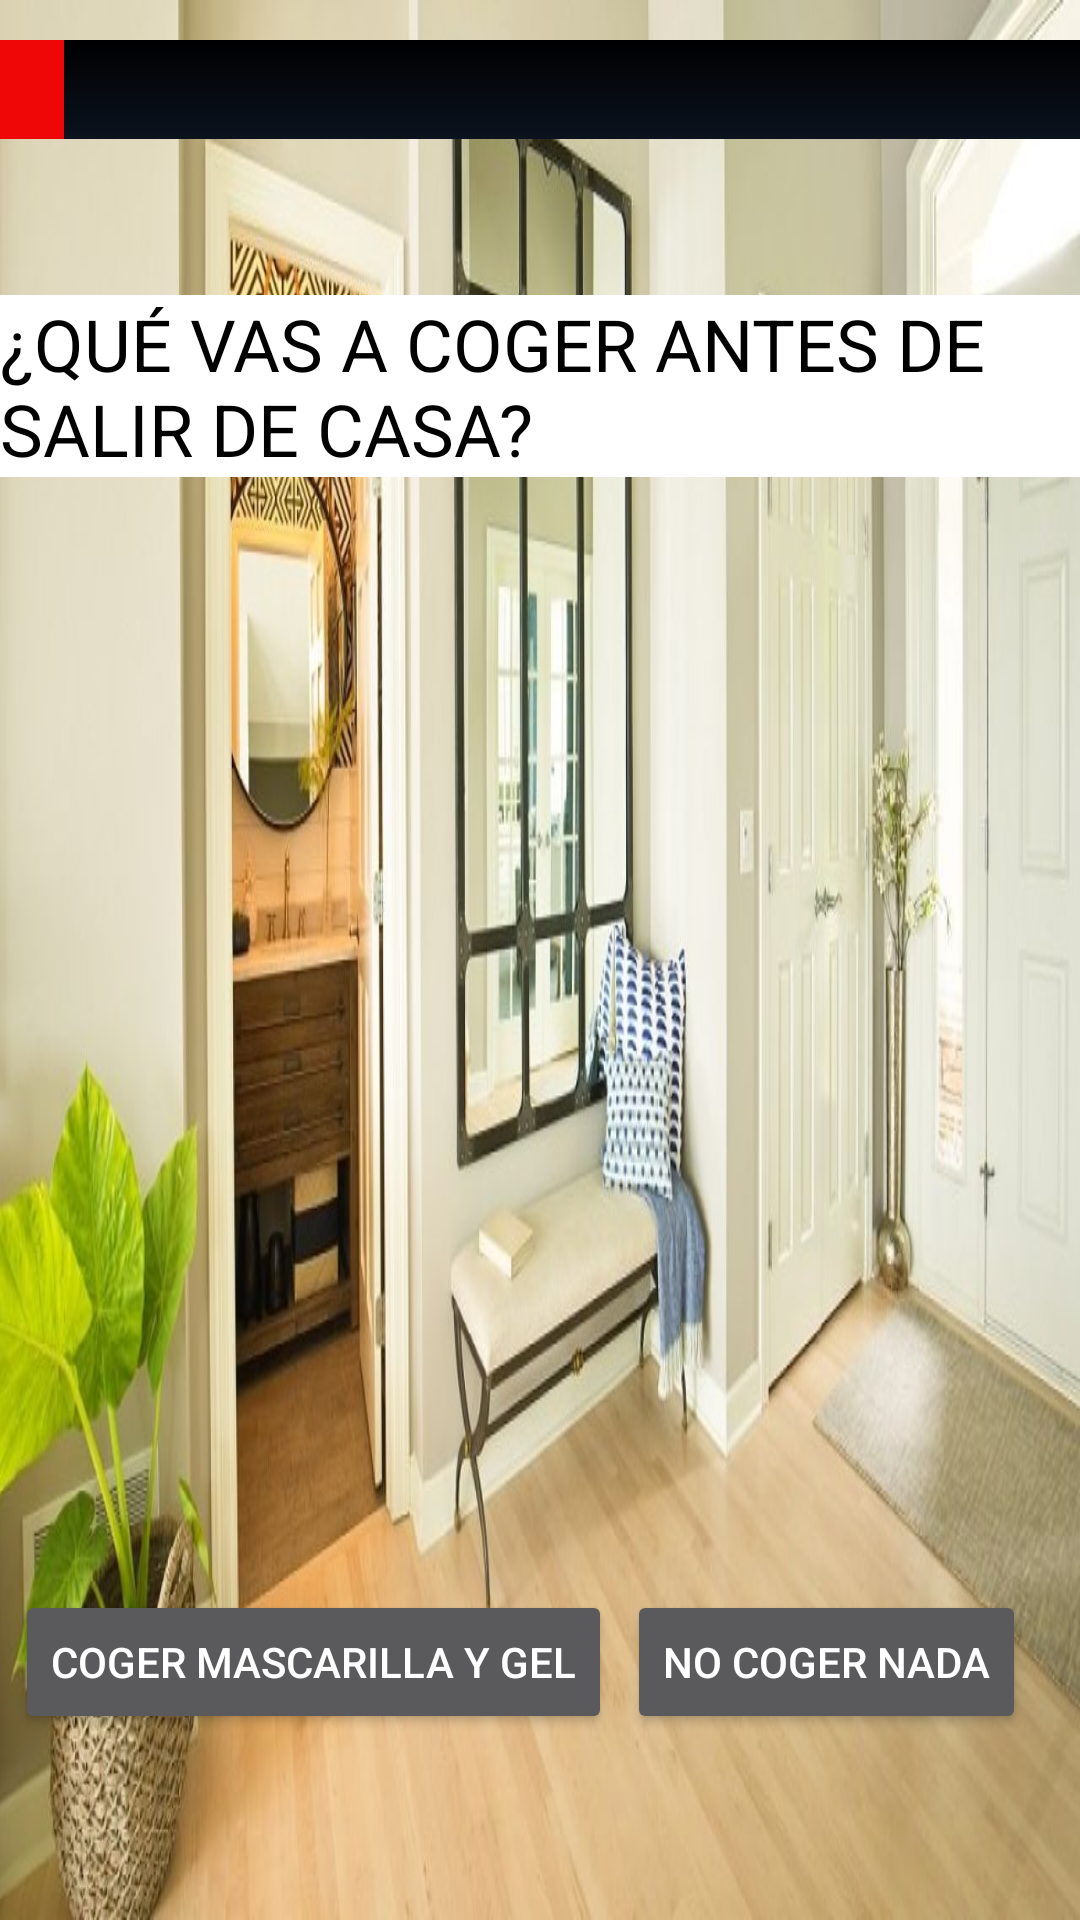

Write the Android layout XML for this screen, with the resource values it uses.
<!-- AndroidManifest.xml: application theme Theme.Design.NoActionBar -->
<!-- res/layout/activity_sup_entradacasa.xml -->
<?xml version="1.0" encoding="utf-8"?>
<androidx.constraintlayout.widget.ConstraintLayout xmlns:android="http://schemas.android.com/apk/res/android"
    xmlns:app="http://schemas.android.com/apk/res-auto"
    xmlns:tools="http://schemas.android.com/tools"
    android:layout_width="match_parent"
    android:layout_height="match_parent"
    android:background="@drawable/juego_entrada_casa"
    android:orientation="horizontal"
    tools:context=".SUP_EscenarioCasa">

    

    <TextView
        android:id="@+id/TextoQueVoyACoger"
        android:layout_width="wrap_content"
        android:layout_height="wrap_content"
        android:background="#FFFFFF"
        android:text="@string/texto_que_voy_a_coger"
        android:textColor="#000000"
        android:textSize="24sp"
        app:layout_constraintBottom_toBottomOf="parent"
        app:layout_constraintEnd_toEndOf="parent"
        app:layout_constraintHorizontal_bias="0.5"
        app:layout_constraintStart_toStartOf="parent"
        app:layout_constraintTop_toTopOf="parent"
        app:layout_constraintVertical_bias="0.17" />

    

    <Button
        android:id="@+id/botonCogerMascarillaYGel"
        android:layout_width="wrap_content"
        android:layout_height="wrap_content"
        android:onClick="mascarilla"
        android:text="@string/boton_coger_mascarilla_y_gel"
        app:layout_constraintBottom_toBottomOf="parent"
        app:layout_constraintEnd_toEndOf="parent"
        app:layout_constraintHorizontal_bias="0.032"
        app:layout_constraintStart_toStartOf="parent"
        app:layout_constraintTop_toTopOf="parent"
        app:layout_constraintVertical_bias="0.895" />

    

    <Button
        android:id="@+id/botonNoCogerNada"
        android:layout_width="wrap_content"
        android:layout_height="wrap_content"
        android:onClick="noMascarilla"
        android:text="@string/boton_no_coger_nada"
        app:layout_constraintBottom_toBottomOf="parent"
        app:layout_constraintEnd_toEndOf="parent"
        app:layout_constraintHorizontal_bias="0.921"
        app:layout_constraintStart_toStartOf="parent"
        app:layout_constraintTop_toTopOf="parent"
        app:layout_constraintVertical_bias="0.895" />

    

    <ProgressBar
        android:id="@+id/barra1"
        style="@style/Widget.AppCompat.ProgressBar.Horizontal"
        android:layout_width="398dp"
        android:layout_height="33dp"
        android:indeterminate="false"
        android:max="100"
        android:progress="10"
        android:progressDrawable="@drawable/customprogressbar"
        app:layout_constraintBottom_toBottomOf="parent"
        app:layout_constraintEnd_toEndOf="parent"
        app:layout_constraintHorizontal_bias="0.5"
        app:layout_constraintStart_toStartOf="parent"
        app:layout_constraintTop_toTopOf="parent"
        app:layout_constraintVertical_bias="0.022" />


</androidx.constraintlayout.widget.ConstraintLayout>
<!-- resources referenced by this layout -->
<resources>
  <!-- drawable customprogressbar (drawable) -->
  <layer-list xmlns:android="http://schemas.android.com/apk/res/android">
  
      
      <item android:id="@android:id/background">
          <shape>
              <corners android:radius="12dp" />
              <gradient
                  android:startColor="#000001"
                  android:centerColor="#0b131e"
                  android:centerY="1.0"
                  android:endColor="#0d1522"
                  android:angle="270"
                  />
          </shape>
      </item>
  
      
      <item android:id="@android:id/progress">
          <clip>
              <shape>
                  <corners android:radius="12dp" />
                  <gradient
                      android:startColor="#EF0707"
                      android:centerColor="#EF0707"
                      android:centerY="1.0"
                      android:endColor="#06101d"
                      android:angle="270"
                      />
              </shape>
          </clip>
      </item>
  </layer-list>
  <!-- drawable juego_entrada_casa: jpg bitmap (drawable, 111469 bytes) -->
  <string name="boton_coger_mascarilla_y_gel">Coger mascarilla y gel</string>
  <string name="boton_no_coger_nada">No coger nada</string>
  <string name="texto_que_voy_a_coger">¿QUÉ VAS A COGER ANTES DE SALIR DE CASA?</string>
</resources>
